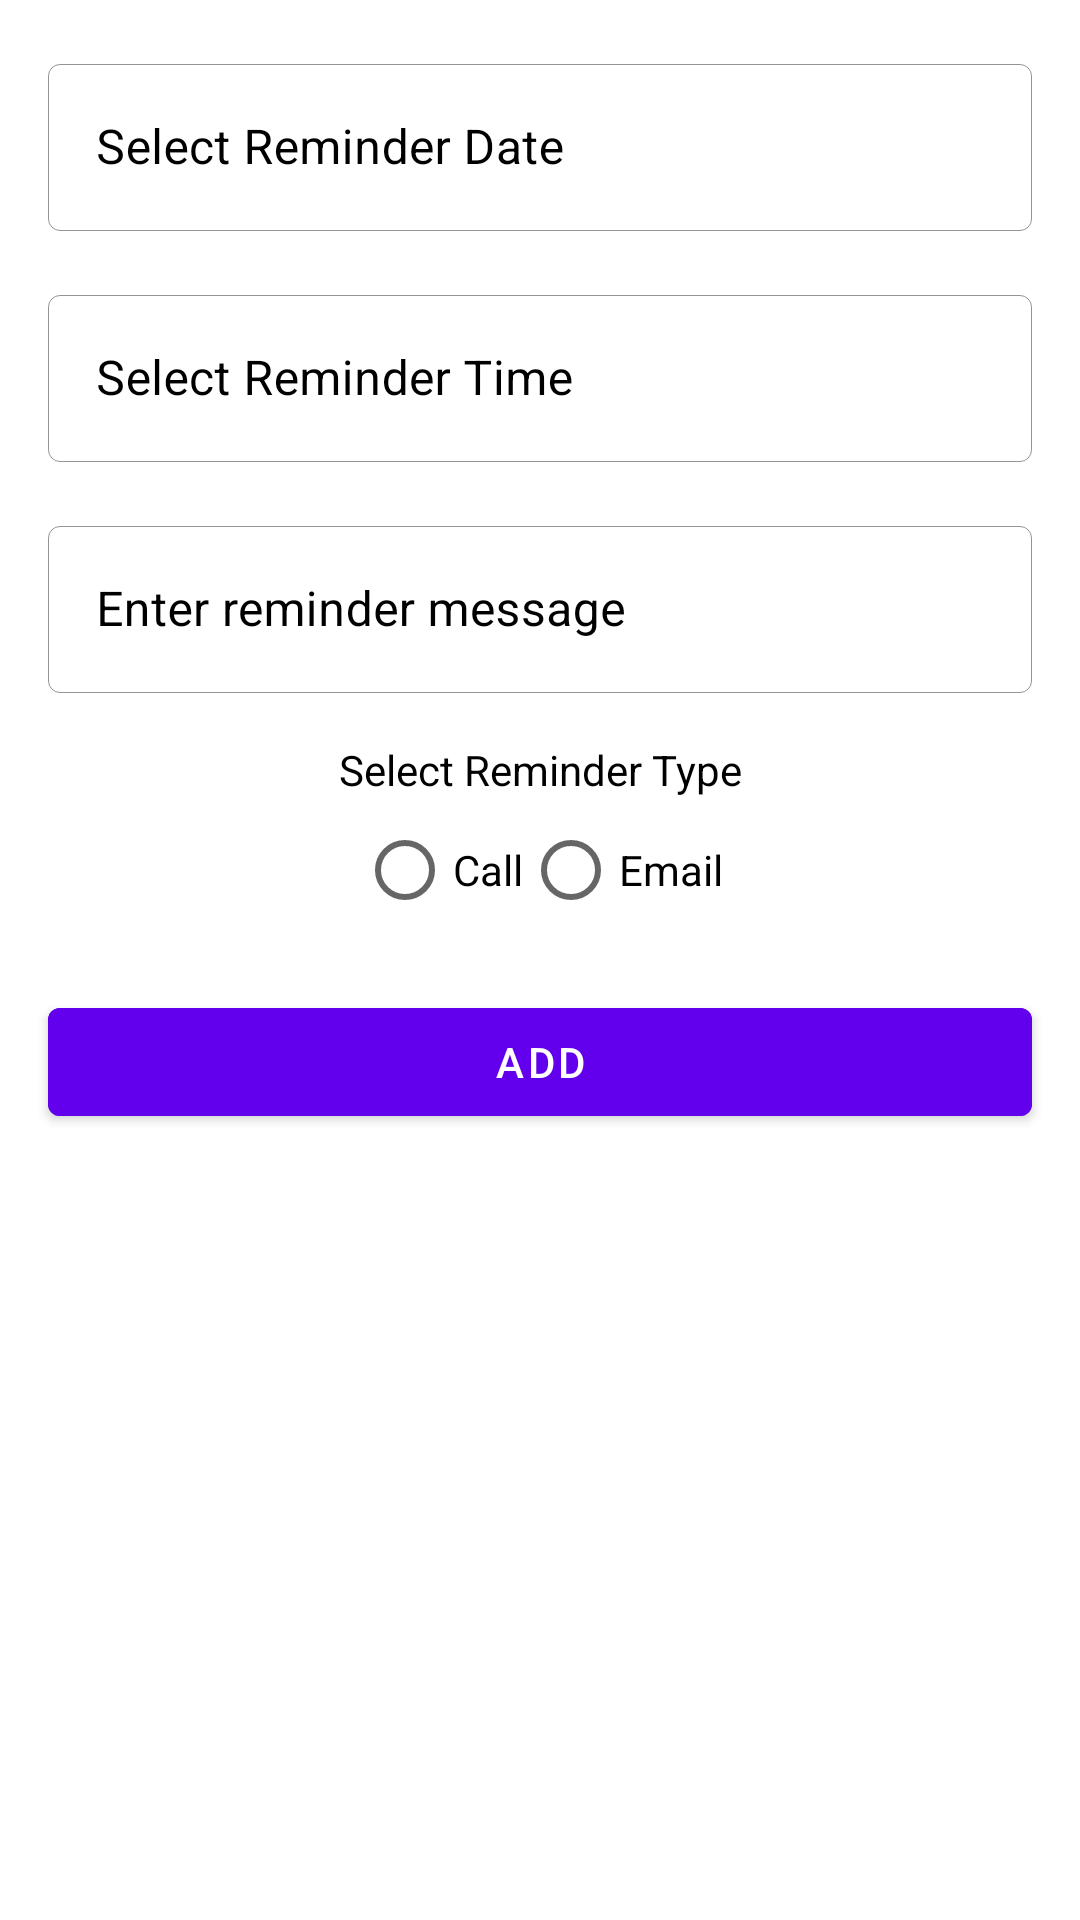

Produce the Android XML layout that renders to this screen, including the resource entries it uses.
<!-- AndroidManifest.xml: application theme AppTheme -->
<!-- res/layout/activity_add_reminder.xml -->
<?xml version="1.0" encoding="utf-8"?>
<androidx.core.widget.NestedScrollView
        xmlns:android="http://schemas.android.com/apk/res/android"
        xmlns:app="http://schemas.android.com/apk/res-auto"
        android:layout_width="match_parent"
        android:layout_height="match_parent">

    <androidx.constraintlayout.widget.ConstraintLayout
            android:layout_width="match_parent"
            android:layout_height="wrap_content">

        <com.google.android.material.textfield.TextInputLayout
                android:id="@+id/tilDate"
                style="@style/BoxInputEditText"
                android:layout_margin="16dp"
                app:layout_constraintTop_toTopOf="parent"
                app:layout_constraintStart_toStartOf="parent"
                app:layout_constraintEnd_toEndOf="parent"
                android:layout_width="match_parent"
                android:layout_height="wrap_content">

            <EditText
                    android:id="@+id/etDate"
                    android:layout_width="match_parent"
                    android:layout_height="wrap_content"
                    android:layout_marginTop="4dp"
                    android:focusable="false"
                    android:drawableTint="@color/colorPrimary"
                    android:hint="Select Reminder Date"/>

        </com.google.android.material.textfield.TextInputLayout>

        <com.google.android.material.textfield.TextInputLayout
                android:id="@+id/tilTime"
                style="@style/BoxInputEditText"
                android:layout_margin="16dp"
                app:layout_constraintTop_toBottomOf="@id/tilDate"
                app:layout_constraintStart_toStartOf="parent"
                app:layout_constraintEnd_toEndOf="parent"
                android:layout_width="match_parent"
                android:layout_height="wrap_content">

            <EditText
                    android:id="@+id/etTime"
                    android:focusable="false"
                    android:layout_width="match_parent"
                    android:layout_height="wrap_content"
                    android:layout_marginTop="4dp"
                    android:drawableTint="@color/colorPrimary"
                    android:hint="Select Reminder Time"/>

        </com.google.android.material.textfield.TextInputLayout>

        <com.google.android.material.textfield.TextInputLayout
                android:id="@+id/tilReminderMessage"
                style="@style/BoxInputEditText"
                android:layout_margin="16dp"
                app:layout_constraintTop_toBottomOf="@id/tilTime"
                app:layout_constraintStart_toStartOf="parent"
                app:layout_constraintEnd_toEndOf="parent"
                android:layout_width="match_parent"
                android:layout_height="wrap_content">

            <EditText
                    android:id="@+id/etReminderMessage"
                    android:layout_width="match_parent"
                    android:layout_height="wrap_content"
                    android:layout_marginTop="4dp"
                    android:drawableTint="@color/colorPrimary"
                    android:hint="Enter reminder message"/>

        </com.google.android.material.textfield.TextInputLayout>

        <androidx.appcompat.widget.AppCompatTextView
                android:id="@+id/txtSelectLabel"
                android:text="Select Reminder Type"
                android:textColor="@android:color/black"
                android:layout_width="wrap_content"
                android:layout_height="wrap_content"
                android:layout_margin="16dp"
                app:layout_constraintTop_toBottomOf="@id/tilReminderMessage"
                app:layout_constraintStart_toStartOf="parent"
                app:layout_constraintEnd_toEndOf="parent"/>

        <RadioGroup
                android:id="@+id/radioGroup"
                android:orientation="horizontal"
                app:layout_constraintTop_toBottomOf="@id/txtSelectLabel"
                app:layout_constraintStart_toStartOf="parent"
                app:layout_constraintEnd_toEndOf="parent"
                android:layout_width="wrap_content"
                android:layout_height="wrap_content">

            <androidx.appcompat.widget.AppCompatRadioButton
                    android:id="@+id/radioCall"
                    android:layout_width="wrap_content"
                    android:layout_height="wrap_content"
                    android:text="Call"/>

            <androidx.appcompat.widget.AppCompatRadioButton
                    android:id="@+id/radioEmail"
                    android:layout_width="wrap_content"
                    android:layout_height="wrap_content"
                    android:text="Email"/>

        </RadioGroup>

        <com.google.android.material.button.MaterialButton
                android:id="@+id/btnSubmit"
                style="@style/ButtonStyle"
                app:layout_constraintTop_toBottomOf="@id/radioGroup"
                app:layout_constraintStart_toStartOf="parent"
                app:layout_constraintEnd_toEndOf="parent"
                android:text="Add"/>

        <ProgressBar
                android:id="@+id/progressBar"
                android:visibility="gone"
                android:layout_width="wrap_content"
                android:layout_height="wrap_content"
                app:layout_constraintTop_toTopOf="parent"
                app:layout_constraintEnd_toEndOf="parent"
                app:layout_constraintStart_toStartOf="parent"
                app:layout_constraintBottom_toBottomOf="parent"/>
    </androidx.constraintlayout.widget.ConstraintLayout>
</androidx.core.widget.NestedScrollView>
<!-- resources referenced by this layout -->
<resources>
  <style name="BoxInputEditText" parent="Widget.MaterialComponents.TextInputLayout.OutlinedBox">
          <item name="boxStrokeColor">@color/colorPrimary</item>
          <item name="boxStrokeWidth">0.01dp</item>
          <item name="boxBackgroundMode">outline</item>
          <item name="hintEnabled">true</item>
          <item name="android:textColorHint">@android:color/black</item>
          <item name="android:layout_width">match_parent</item>
          <item name="android:layout_height">wrap_content</item>
      </style>
  <style name="ButtonStyle" parent="Widget.MaterialComponents.Button">
          <item name="android:layout_margin">16dp</item>
          <item name="android:layout_width">match_parent</item>
          <item name="android:layout_height">wrap_content</item>
          <item name="android:textColor">@android:color/white</item>
          <item name="android:backgroundTint">@color/colorPrimary</item>
  
      </style>
  <style name="AppTheme" parent="Theme.MaterialComponents.Light.DarkActionBar">
          
          <item name="colorPrimary">@color/colorPrimary</item>
          <item name="colorPrimaryDark">@color/colorPrimaryDark</item>
          <item name="colorAccent">@color/colorAccent</item>
      </style>
  <!-- not gathered from this repository: default colours our renderer supplied (Android Studio template values) -->
  <color name="colorPrimary">#FF6200EE</color>
  <color name="colorPrimaryDark">#FF3700B3</color>
  <color name="colorAccent">#FF03DAC5</color>
</resources>
